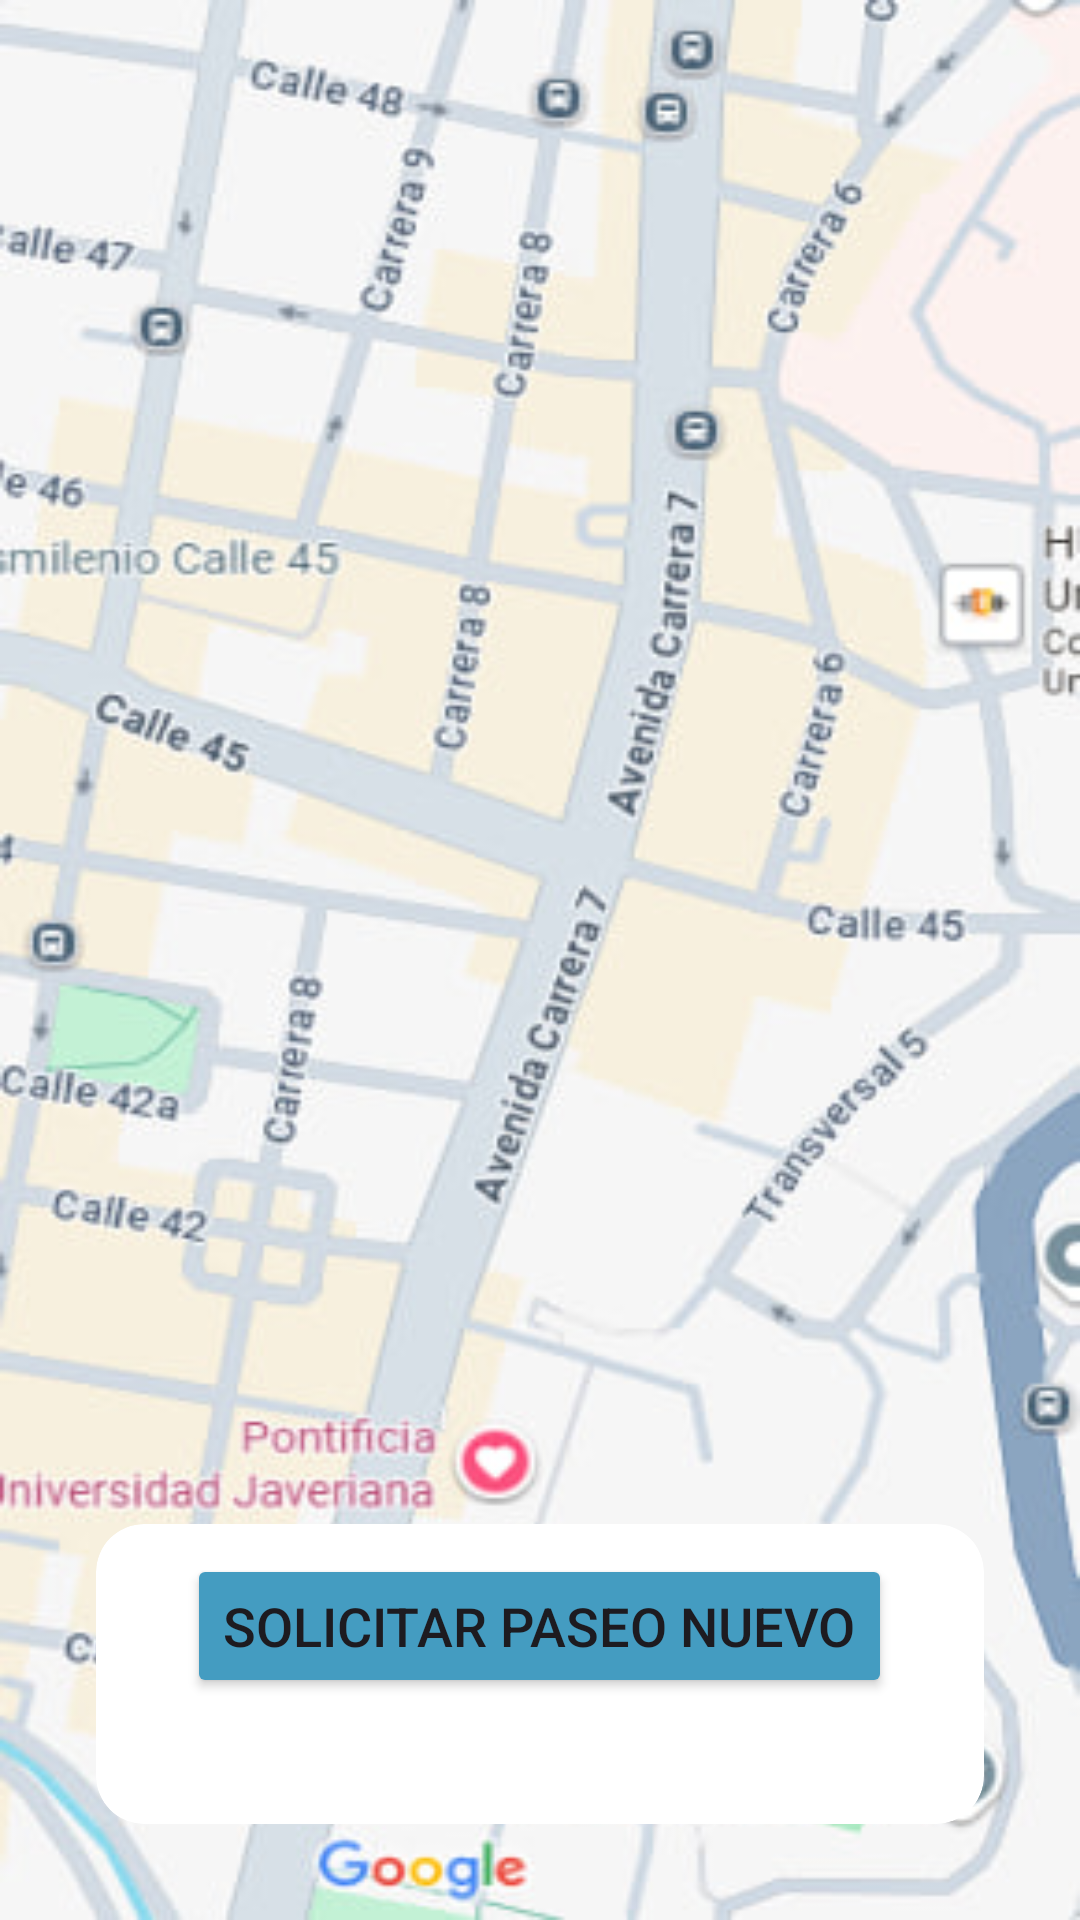

Android layout source for this screen:
<!-- AndroidManifest.xml: application theme Theme.Walkapaw -->
<!-- res/layout/activity_solicitar.xml -->
<?xml version="1.0" encoding="utf-8"?>
<LinearLayout xmlns:android="http://schemas.android.com/apk/res/android"
    android:layout_width="match_parent"
    android:layout_height="match_parent"
    xmlns:app="http://schemas.android.com/apk/res-auto"
    android:orientation="vertical"
    android:padding="16dp"
    android:gravity="bottom"
    android:background="@drawable/map_placeholder"
    android:fitsSystemWindows="true">

    <com.google.android.material.card.MaterialCardView
        android:id="@+id/formCard"
        android:layout_width="match_parent"
        android:layout_height="100dp"
        android:layout_gravity="bottom"
        android:layout_margin="16dp"
        app:cardCornerRadius="16dp"
        app:strokeWidth="0dp"
        app:cardUseCompatPadding="false"
        app:cardBackgroundColor="@color/blanco">

    <Button
        android:id="@+id/btnSolicitarPaseo"
        android:layout_width="wrap_content"
        android:layout_height="wrap_content"
        android:layout_gravity="center"
        android:text="Solicitar Paseo Nuevo"
        android:textSize="18sp"
        android:backgroundTint="@color/color_primario"
        android:layout_marginBottom="16dp" />

    </com.google.android.material.card.MaterialCardView>

</LinearLayout>
<!-- resources referenced by this layout -->
<resources>
  <color name="blanco">#FFFFFFFF</color>
  <color name="color_primario">#449CC1</color>
  <!-- drawable map_placeholder: png bitmap (drawable, 197146 bytes) -->
  <style name="Theme.Walkapaw" parent="Base.Theme.Walkapaw" />
  <style name="Base.Theme.Walkapaw" parent="Theme.Material3.DayNight.NoActionBar">
              <item name="android:windowDrawsSystemBarBackgrounds">true</item>
              <item name="android:statusBarColor">@color/color_primario</item>
              <item name="android:windowLightStatusBar">true</item>
              <item name="android:navigationBarColor">@color/color_primario</item>
              <item name="android:windowLightNavigationBar">true</item>
      </style>
</resources>
